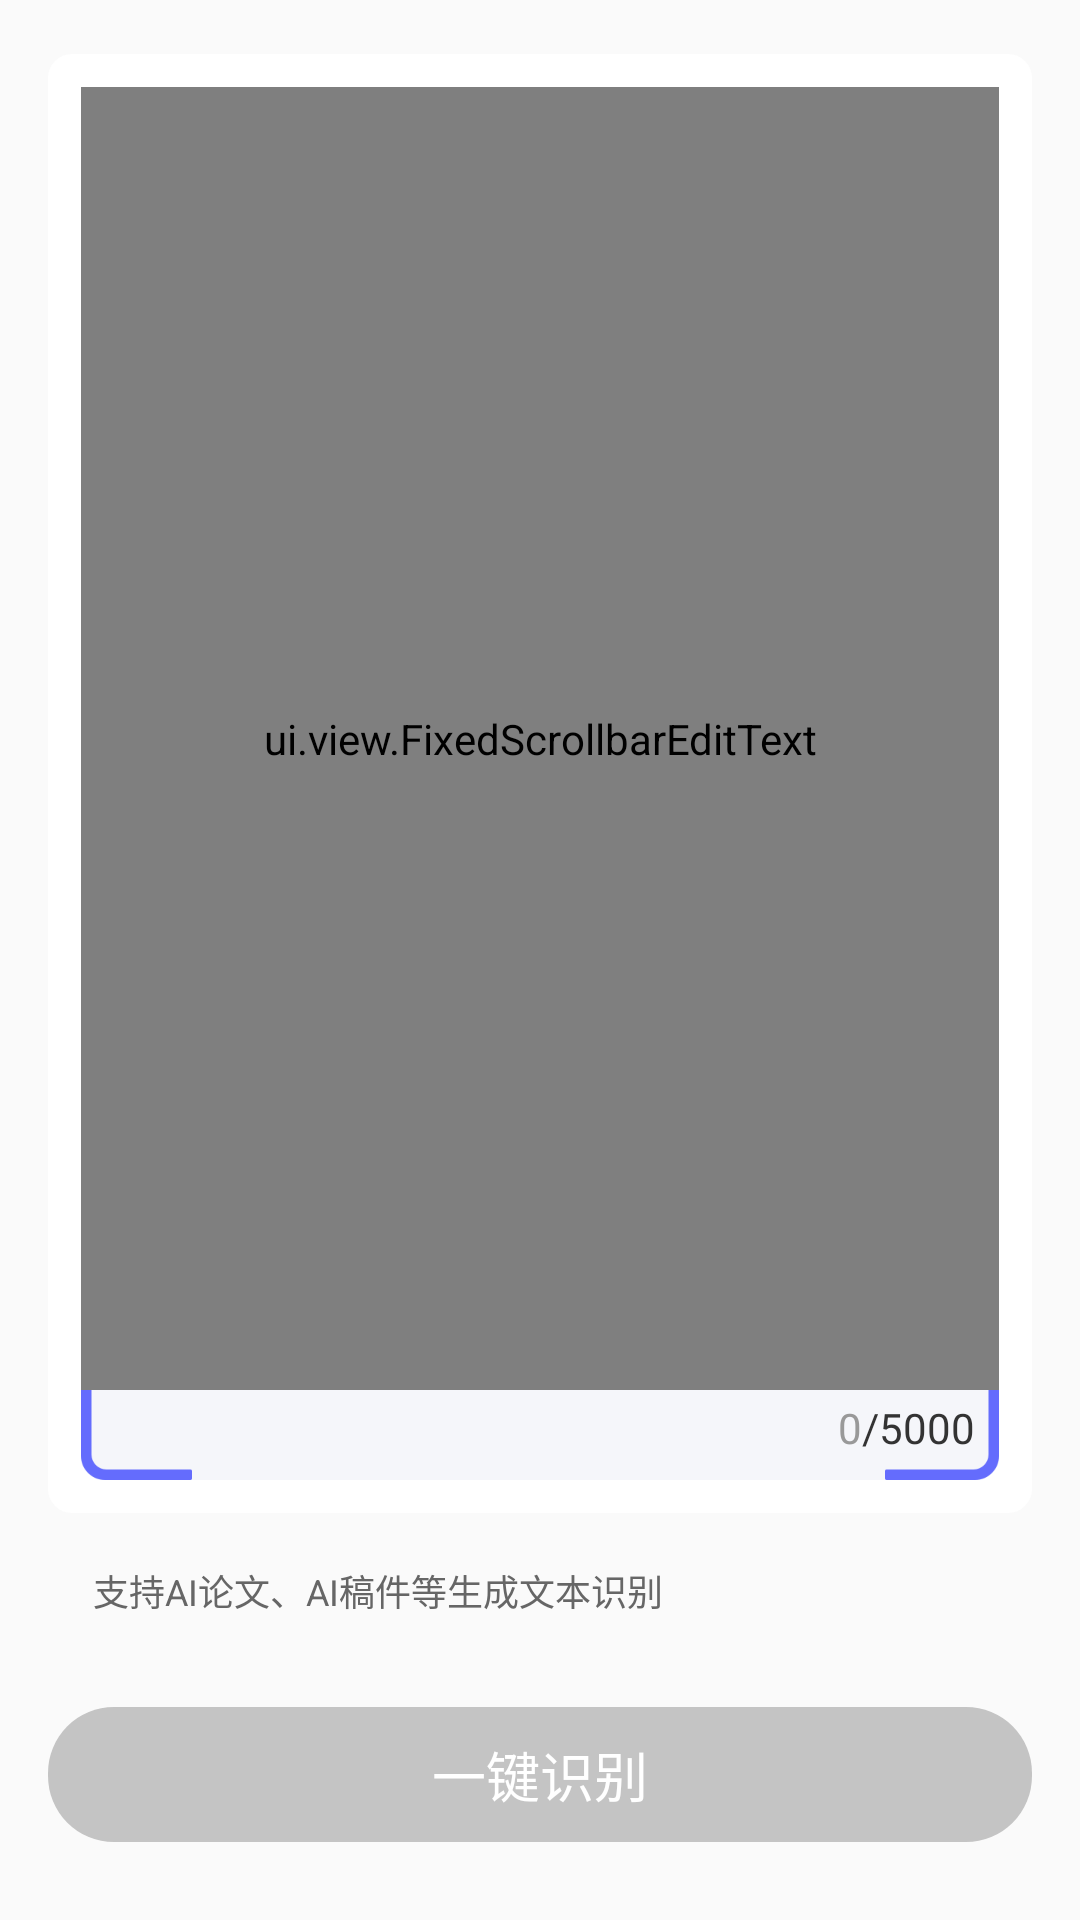

Write the Android layout XML for this screen, with the resource values it uses.
<!-- AndroidManifest.xml: application theme AppTheme -->
<!-- res/layout/fragment_ai_verify_text.xml -->
<?xml version="1.0" encoding="utf-8"?>
<LinearLayout xmlns:android="http://schemas.android.com/apk/res/android" xmlns:app="http://schemas.android.com/apk/res-auto"
    android:orientation="vertical"
    android:layout_width="match_parent"
    android:layout_height="match_parent"
    android:paddingStart="16dp"
    android:paddingEnd="16dp">
    <LinearLayout
        android:orientation="vertical"
        android:background="@android:color/transparent"
        android:layout_width="match_parent"
        android:layout_height="0dp"
        android:layout_marginTop="@dimen/dp_18"
        android:layout_weight="1">
        <FrameLayout
            android:layout_gravity="center"
            android:background="@drawable/bg_radius_white_8"
            android:padding="11dp"
            android:layout_width="match_parent"
            android:layout_height="0dp"
            android:layout_weight="1">
            <androidx.constraintlayout.widget.ConstraintLayout
                android:background="@drawable/bg_radius_grey_8"
                android:layout_width="match_parent"
                android:layout_height="match_parent">
                <FrameLayout
                    android:layout_gravity="center"
                    android:id="@+id/mCheckLayout"
                    android:visibility="visible"
                    android:layout_width="match_parent"
                    android:layout_height="match_parent">
                    <include layout="@layout/layout_ai_check_border_bg"/>
                    <FrameLayout
                        android:layout_gravity="center"
                        android:layout_width="match_parent"
                        android:layout_height="match_parent">
                        <ScrollView
                            android:layout_width="match_parent"
                            android:layout_height="match_parent"
                            android:layout_marginBottom="30dp"
                            android:fillViewport="true"
                            app:layout_constraintBottom_toBottomOf="parent"
                            app:layout_constraintEnd_toEndOf="parent"
                            app:layout_constraintStart_toStartOf="parent"
                            app:layout_constraintTop_toTopOf="parent">
                            <ui.view.FixedScrollbarEditText
                                android:textSize="@dimen/sp_14"
                                android:textColor="@color/black"
                                android:textColorHint="@color/colorGray"
                                android:gravity="start|top"
                                android:id="@+id/mEditText"
                                android:background="@color/transparent"
                                android:padding="@dimen/dp_10"
                                android:scrollbars="vertical"
                                android:layout_width="match_parent"
                                android:layout_height="wrap_content"
                                android:hint="@string/ai_verify_text_hinttext"
                                android:isScrollContainer="true"/>
                        </ScrollView>
                        <ui.view.LoadingLottieView
                            android:id="@+id/mLoadingView"
                            android:background="#ccffffff"
                            android:visibility="gone"
                            android:layout_width="match_parent"
                            android:layout_height="match_parent"/>
                    </FrameLayout>
                </FrameLayout>
                <LinearLayout
                    android:orientation="horizontal"
                    android:id="@+id/mTextCountLayout"
                    android:layout_width="wrap_content"
                    android:layout_height="wrap_content"
                    android:layout_marginBottom="@dimen/dp_8"
                    android:layout_marginEnd="@dimen/dp_8"
                    app:layout_constraintBottom_toBottomOf="parent"
                    app:layout_constraintEnd_toEndOf="parent">
                    <TextView
                        android:textSize="@dimen/sp_14"
                        android:textColor="@color/colorGray"
                        android:id="@+id/mTextCount"
                        android:layout_width="wrap_content"
                        android:layout_height="wrap_content"
                        android:text="0"/>
                    <TextView
                        android:textSize="@dimen/sp_14"
                        android:textColor="@color/black_dark"
                        android:layout_width="wrap_content"
                        android:layout_height="wrap_content"
                        android:text="/5000"/>
                </LinearLayout>
            </androidx.constraintlayout.widget.ConstraintLayout>
        </FrameLayout>
        <TextView
            android:textSize="@dimen/sp_12"
            android:textColor="@color/black_light"
            android:layout_width="match_parent"
            android:layout_height="wrap_content"
            android:layout_marginTop="17dp"
            android:text="@string/ai_text_tip_title"
            android:layout_marginStart="15dp"/>
    </LinearLayout>
    <TextView
        android:textSize="@dimen/sp_18"
        android:textColor="@color/white"
        android:gravity="center"
        android:id="@+id/mCheckBtn"
        android:background="@drawable/bg_radius_grey_22"
        android:layout_width="match_parent"
        android:layout_height="@dimen/dp_45"
        android:layout_marginTop="@dimen/dp_30"
        android:layout_marginBottom="@dimen/dp_26"
        android:text="@string/ai_check_btn_text"/>
</LinearLayout>
<!-- res/layout/layout_ai_check_border_bg.xml (included above) -->
<?xml version="1.0" encoding="utf-8"?>
<androidx.constraintlayout.widget.ConstraintLayout xmlns:android="http://schemas.android.com/apk/res/android" xmlns:app="http://schemas.android.com/apk/res-auto"
    android:id="@+id/ai_check_border"
    android:background="@drawable/bg_radius_grey_8"
    android:layout_width="match_parent"
    android:layout_height="match_parent">
    <ImageView
        android:layout_width="wrap_content"
        android:layout_height="wrap_content"
        android:src="@drawable/ic_border_lt"
        app:layout_constraintStart_toStartOf="parent"
        app:layout_constraintTop_toTopOf="parent"/>
    <ImageView
        android:layout_width="wrap_content"
        android:layout_height="wrap_content"
        android:src="@drawable/ic_border_tr"
        app:layout_constraintEnd_toEndOf="parent"
        app:layout_constraintTop_toTopOf="parent"/>
    <ImageView
        android:layout_width="wrap_content"
        android:layout_height="wrap_content"
        android:src="@drawable/ic_border_lb"
        app:layout_constraintBottom_toBottomOf="parent"
        app:layout_constraintStart_toStartOf="parent"/>
    <ImageView
        android:layout_width="wrap_content"
        android:layout_height="wrap_content"
        android:src="@drawable/ic_border_br"
        app:layout_constraintBottom_toBottomOf="parent"
        app:layout_constraintEnd_toEndOf="parent"/>
</androidx.constraintlayout.widget.ConstraintLayout>
<!-- resources referenced by this layout -->
<resources>
  <color name="black">#000000</color>
  <color name="black_dark">#333333</color>
  <color name="black_light">#666666</color>
  <color name="colorGray">#999999</color>
  <color name="transparent">#00000000</color>
  <color name="white">#ffffff</color>
  <dimen name="dp_10">10dp</dimen>
  <dimen name="dp_18">18dp</dimen>
  <dimen name="dp_26">26dp</dimen>
  <dimen name="dp_30">30dp</dimen>
  <dimen name="dp_45">45dp</dimen>
  <dimen name="dp_8">8dp</dimen>
  <dimen name="sp_12">12sp</dimen>
  <dimen name="sp_14">14sp</dimen>
  <dimen name="sp_18">18sp</dimen>
  <string name="ai_check_btn_text">一键识别</string>
  <string name="ai_text_tip_title">支持AI论文、AI稿件等生成文本识别</string>
  <string name="ai_verify_text_hinttext">请粘贴或输入不少于10字的句子或段落</string>
  <color name="blue">#1a57f3</color>
  <style name="Theme.AppCompat.Light" parent="@style/Base.Theme.AppCompat.Light">
      </style>
  <style name="Base.Theme.AppCompat.Light" parent="@style/Base.V21.Theme.AppCompat.Light">
      </style>
  <style name="Platform.AppCompat.Light" parent="@style/Platform.V21.AppCompat.Light">
      </style>
  <style name="Widget.AppCompat.TextView" parent="@style/Base.Widget.AppCompat.TextView">
      </style>
  <dimen name="abc_action_bar_default_height_material">56dp</dimen>
  <style name="Widget.AppCompat.ActionMode" parent="@style/Base.Widget.AppCompat.ActionMode">
      </style>
  <style name="AlertDialog.AppCompat.Light" parent="@style/Base.AlertDialog.AppCompat.Light">
      </style>
  <style name="Widget.AppCompat.ButtonBar" parent="@style/Base.Widget.AppCompat.ButtonBar">
      </style>
  <style name="Widget.AppCompat.Button" parent="@style/Base.Widget.AppCompat.Button">
      </style>
  <color name="accent_material_light">@color/material_deep_teal_500</color>
  <color name="background_floating_material_light">@android:color/white</color>
  <color name="button_material_light">#ffd6d7d7</color>
  <color name="ripple_material_light">#1f000000</color>
  <color name="error_color_material_light">#ff5722</color>
  <color name="primary_material_light">@color/material_grey_100</color>
  <color name="primary_dark_material_light">@color/material_grey_600</color>
  <dimen name="abc_dialog_corner_radius_material">2dp</dimen>
  <dimen name="abc_dialog_padding_material">24dp</dimen>
  <style name="Widget.AppCompat.EditText" parent="@style/Base.Widget.AppCompat.EditText">
      </style>
  <style name="Widget.AppCompat.ImageButton" parent="@style/Base.Widget.AppCompat.ImageButton">
      </style>
  <dimen name="abc_list_item_height_material">64dp</dimen>
  <dimen name="abc_list_item_height_large_material">80dp</dimen>
  <dimen name="abc_list_item_height_small_material">48dp</dimen>
  <dimen name="abc_list_item_padding_horizontal_material">@dimen/abc_action_bar_content_inset_material</dimen>
  <style name="Theme.AppCompat.CompactMenu" parent="@style/Base.Theme.AppCompat.CompactMenu">
      </style>
  <dimen name="abc_panel_menu_list_width">296dp</dimen>
  <style name="Widget.AppCompat.RatingBar" parent="@style/Base.Widget.AppCompat.RatingBar">
      </style>
  <style name="Widget.AppCompat.Light.SearchView" parent="@style/Widget.AppCompat.SearchView">
      </style>
  <style name="Widget.AppCompat.SeekBar" parent="@style/Base.Widget.AppCompat.SeekBar">
      </style>
  <style name="Widget.AppCompat.Spinner" parent="@style/Base.Widget.AppCompat.Spinner">
      </style>
  <style name="Widget.AppCompat.Toolbar" parent="@style/Base.Widget.AppCompat.Toolbar">
      </style>
  <color name="foreground_material_dark">@android:color/white</color>
  <style name="Base.AlertDialog.AppCompat.Light" parent="@style/Base.AlertDialog.AppCompat">
      </style>
  <style name="Base.Widget.AppCompat.Button" parent="@android:style/Widget.Material.Button">
      </style>
  <color name="material_deep_teal_500">#ff008577</color>
  <color name="material_grey_100">#fff5f5f5</color>
  <color name="material_grey_600">#ff757575</color>
</resources>
